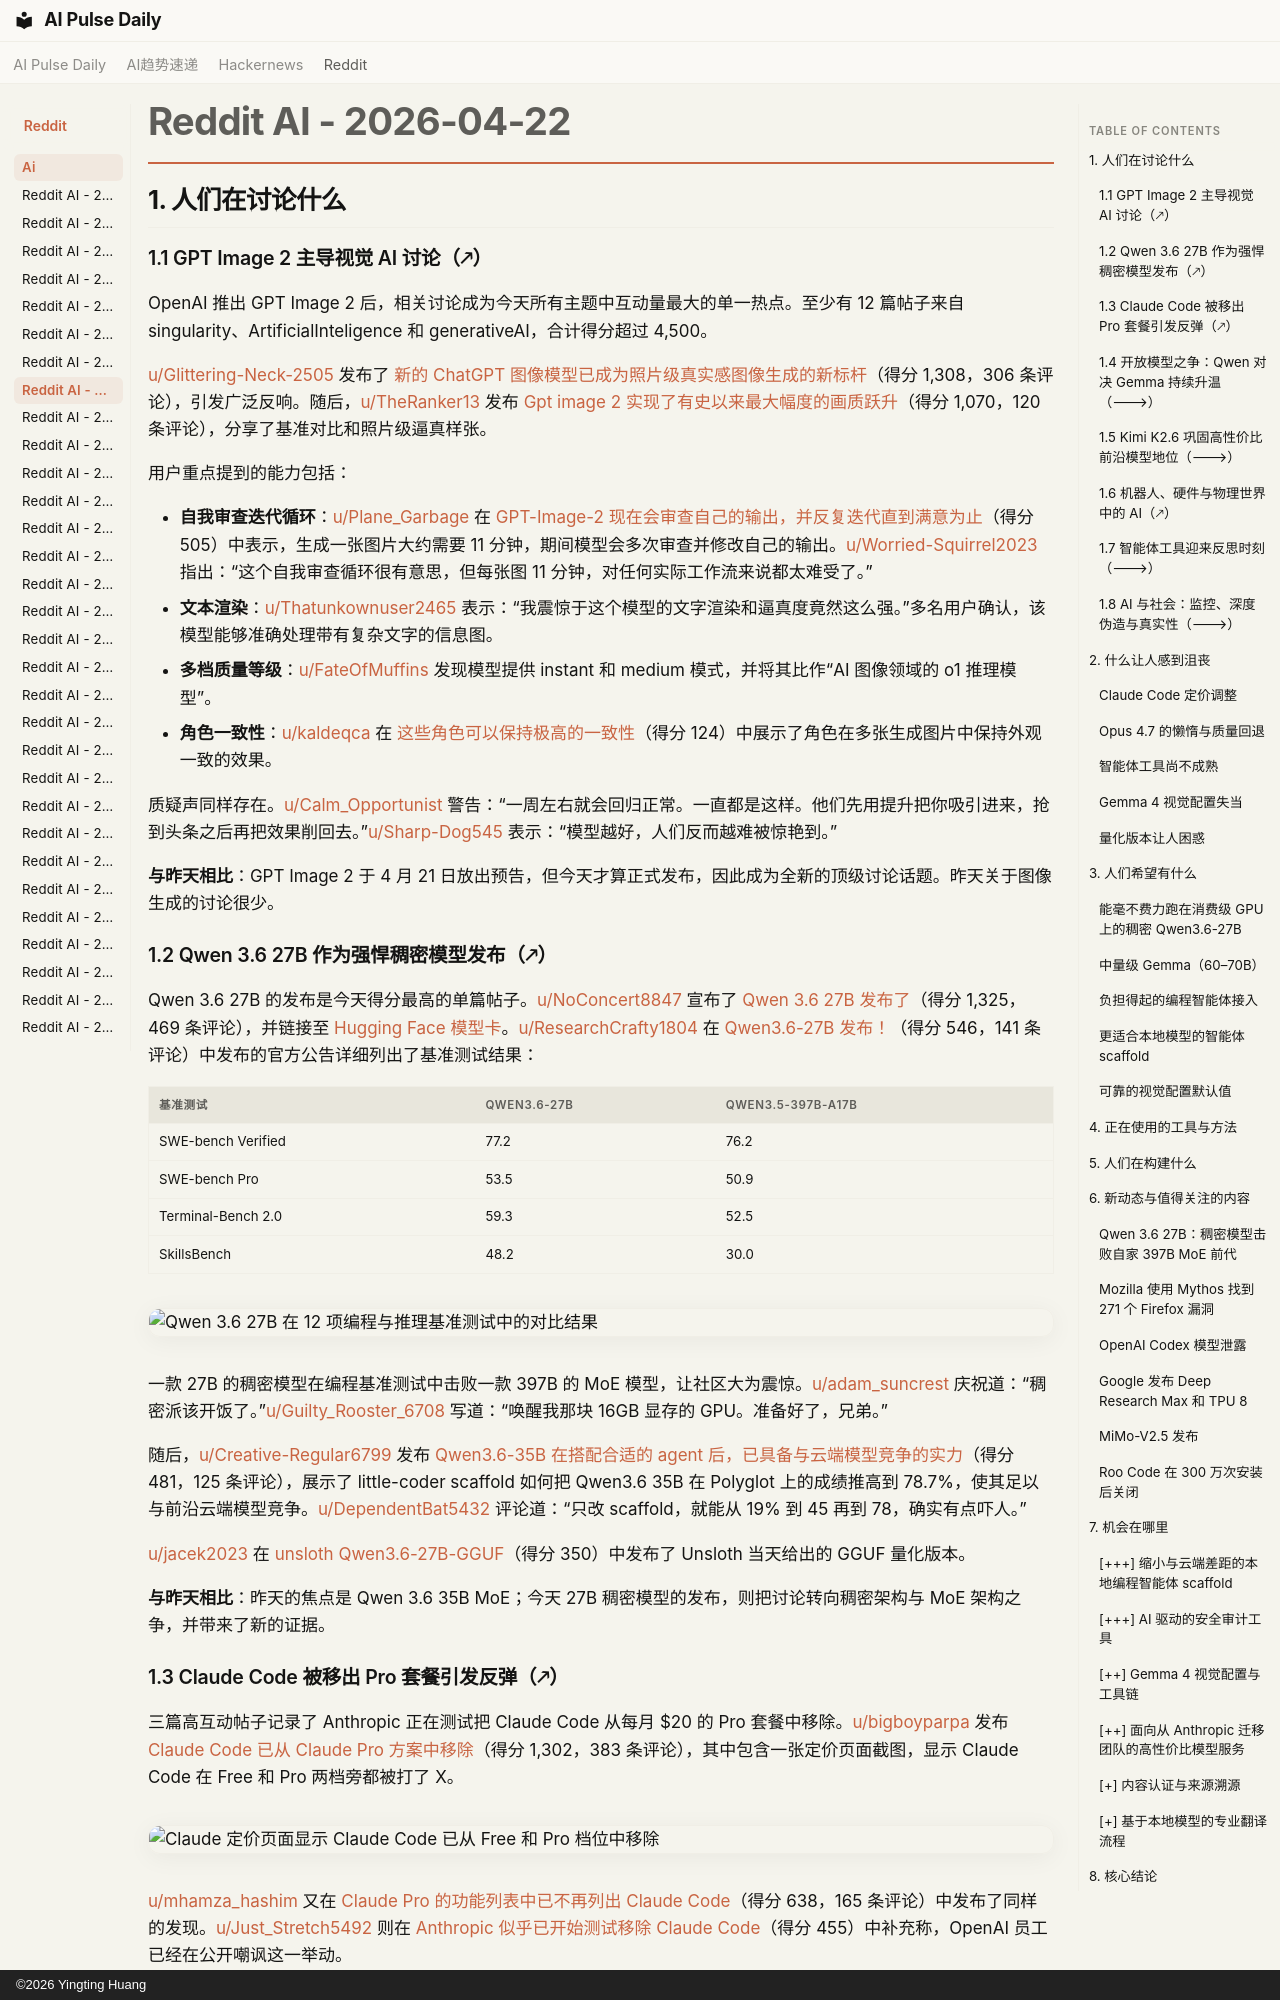

repository: vibewatch/vibewatch.github.io · page: reddit/ai/2026-04-22.zh/index.html · generator: mkdocs · copyright: ©2026 Yingting Huang

# Reddit AI - 2026-04-22

## 1. 人们在讨论什么

### 1.1 GPT Image 2 主导视觉 AI 讨论（🡕）

OpenAI 推出 GPT Image 2 后，相关讨论成为今天所有主题中互动量最大的单一热点。至少有 12 篇帖子来自 singularity、ArtificialInteligence 和 generativeAI，合计得分超过 4,500。

[u/Glittering-Neck-2505](https://www.reddit.com/user/Glittering-Neck-2505) 发布了 [新的 ChatGPT 图像模型已成为照片级真实感图像生成的新标杆](https://www.reddit.com/r/singularity/comments/1srvo8i)（得分 1,308，306 条评论），引发广泛反响。随后，[u/TheRanker13](https://www.reddit.com/user/TheRanker13) 发布 [Gpt image 2 实现了有史以来最大幅度的画质跃升](https://www.reddit.com/r/singularity/comments/1sry7k9)（得分 1,070，120 条评论），分享了基准对比和照片级逼真样张。

用户重点提到的能力包括：

- **自我审查迭代循环**：[u/Plane_Garbage](https://www.reddit.com/user/Plane_Garbage) 在 [GPT-Image-2 现在会审查自己的输出，并反复迭代直到满意为止](https://www.reddit.com/r/singularity/comments/1srehi7)（得分 505）中表示，生成一张图片大约需要 11 分钟，期间模型会多次审查并修改自己的输出。[u/Worried-Squirrel2023](https://www.reddit.com/user/Worried-Squirrel2023) 指出：“这个自我审查循环很有意思，但每张图 11 分钟，对任何实际工作流来说都太难受了。”
- **文本渲染**：[u/Thatunkownuser2465](https://www.reddit.com/user/Thatunkownuser2465) 表示：“我震惊于这个模型的文字渲染和逼真度竟然这么强。”多名用户确认，该模型能够准确处理带有复杂文字的信息图。
- **多档质量等级**：[u/FateOfMuffins](https://www.reddit.com/user/FateOfMuffins) 发现模型提供 instant 和 medium 模式，并将其比作“AI 图像领域的 o1 推理模型”。
- **角色一致性**：[u/kaldeqca](https://www.reddit.com/user/kaldeqca) 在 [这些角色可以保持极高的一致性](https://www.reddit.com/r/singularity/comments/1srzisz)（得分 124）中展示了角色在多张生成图片中保持外观一致的效果。

质疑声同样存在。[u/Calm_Opportunist](https://www.reddit.com/user/Calm_Opportunist) 警告：“一周左右就会回归正常。一直都是这样。他们先用提升把你吸引进来，抢到头条之后再把效果削回去。”[u/Sharp-Dog545](https://www.reddit.com/user/Sharp-Dog545) 表示：“模型越好，人们反而越难被惊艳到。”

**与昨天相比**：GPT Image 2 于 4 月 21 日放出预告，但今天才算正式发布，因此成为全新的顶级讨论话题。昨天关于图像生成的讨论很少。

### 1.2 Qwen 3.6 27B 作为强悍稠密模型发布（🡕）

Qwen 3.6 27B 的发布是今天得分最高的单篇帖子。[u/NoConcert8847](https://www.reddit.com/user/NoConcert8847) 宣布了 [Qwen 3.6 27B 发布了](https://www.reddit.com/r/LocalLLaMA/comments/1ssl1xh)（得分 1,325，469 条评论），并链接至 [Hugging Face 模型卡](https://huggingface.co/Qwen/Qwen3.6-27B)。[u/ResearchCrafty1804](https://www.reddit.com/user/ResearchCrafty1804) 在 [Qwen3.6-27B 发布！](https://www.reddit.com/r/LocalLLaMA/comments/1ssl6ki)（得分 546，141 条评论）中发布的官方公告详细列出了基准测试结果：

| 基准测试 | Qwen3.6-27B | Qwen3.5-397B-A17B |
|---|---|---|
| SWE-bench Verified | 77.2 | 76.2 |
| SWE-bench Pro | 53.5 | 50.9 |
| Terminal-Bench 2.0 | 59.3 | 52.5 |
| SkillsBench | 48.2 | 30.0 |

![Qwen 3.6 27B 在 12 项编程与推理基准测试中的对比结果](https://preview.redd.it/vca0e4hmrqwg1.jpeg?width=1200&format=pjpg&auto=webp&s=63552c9dc0ea87712181cd163e92340753bde882)

一款 27B 的稠密模型在编程基准测试中击败一款 397B 的 MoE 模型，让社区大为震惊。[u/adam_suncrest](https://www.reddit.com/user/adam_suncrest) 庆祝道：“稠密派该开饭了。”[u/Guilty_Rooster_6708](https://www.reddit.com/user/Guilty_Rooster_6708) 写道：“唤醒我那块 16GB 显存的 GPU。准备好了，兄弟。”

随后，[u/Creative-Regular6799](https://www.reddit.com/user/Creative-Regular6799) 发布 [Qwen3.6-35B 在搭配合适的 agent 后，已具备与云端模型竞争的实力](https://www.reddit.com/r/LocalLLaMA/comments/1ssilc3)（得分 481，125 条评论），展示了 little-coder scaffold 如何把 Qwen3.6 35B 在 Polyglot 上的成绩推高到 78.7%，使其足以与前沿云端模型竞争。[u/DependentBat5432](https://www.reddit.com/user/DependentBat5432) 评论道：“只改 scaffold，就能从 19% 到 45 再到 78，确实有点吓人。”

[u/jacek2023](https://www.reddit.com/user/jacek2023) 在 [unsloth Qwen3.6-27B-GGUF](https://www.reddit.com/r/LocalLLaMA/comments/1ssnfdb)（得分 350）中发布了 Unsloth 当天给出的 GGUF 量化版本。

**与昨天相比**：昨天的焦点是 Qwen 3.6 35B MoE；今天 27B 稠密模型的发布，则把讨论转向稠密架构与 MoE 架构之争，并带来了新的证据。
